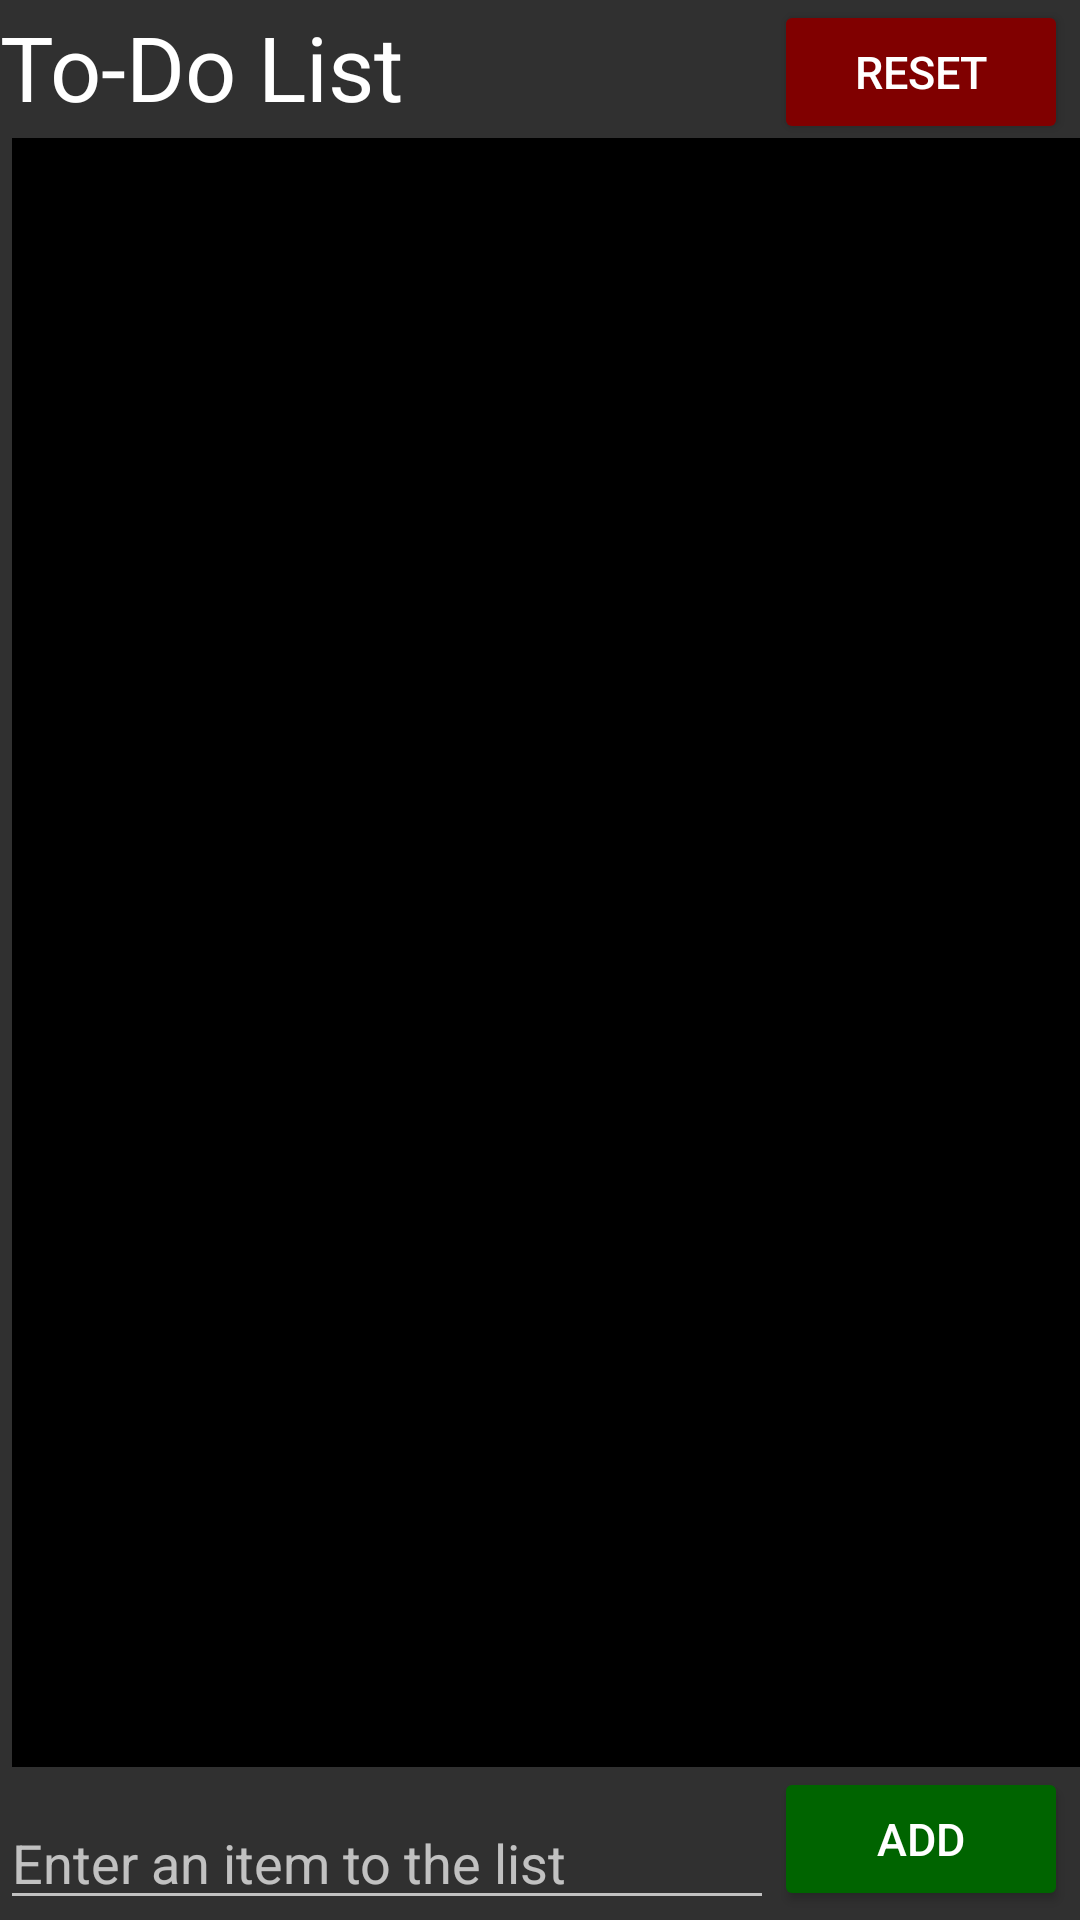

Android layout source for this screen:
<!-- AndroidManifest.xml: activity theme Theme.AppCompat.NoActionBar -->
<!-- res/layout/activity_main.xml -->
<?xml version="1.0" encoding="utf-8"?>
<RelativeLayout xmlns:android="http://schemas.android.com/apk/res/android"

    xmlns:tools="http://schemas.android.com/tools"
    android:layout_width="match_parent"
    android:layout_height="match_parent"
    tools:context=".MainActivity">

    <Button
        style="@style/Widget.AppCompat.Button.Colored"
        android:id="@+id/button_add_new_todo"
        android:layout_width="98dp"
        android:layout_height="wrap_content"
        android:layout_alignParentEnd="true"
        android:layout_alignParentBottom="true"
        android:layout_marginEnd="4dp"
        android:layout_marginBottom="3dp"
        android:text="add"
        android:textSize="15dp"
        android:onClick="addItem"
        android:theme="@style/DarkGreenButtonTheme" />

    <Button
        style="@style/Widget.AppCompat.Button.Colored"
        android:id="@+id/button_reset"
        android:layout_width="98dp"
        android:layout_height="wrap_content"
        android:layout_alignParentEnd="true"
        android:layout_alignParentTop="true"
        android:layout_marginEnd="4dp"
        android:layout_marginBottom="3dp"
        android:text="reset"
        android:textSize="15dp"
        android:onClick="reset"
        android:theme="@style/DarkRedButtonTheme" />

    <TextView
        android:id="@+id/titleTop"
        android:layout_width="179dp"
        android:layout_height="wrap_content"
        android:layout_alignParentTop="true"
        android:layout_alignParentEnd="true"
        android:layout_marginTop="2dp"
        android:layout_marginEnd="211dp"
        android:text="To-Do List"
        android:textColor="@color/white"
        android:textSize="30sp" />

    <EditText
        android:id="@+id/editTextToDo"
        android:layout_width="wrap_content"
        android:layout_height="wrap_content"
        android:layout_alignParentStart="true"
        android:layout_alignParentLeft="true"
        android:layout_alignParentBottom="true"
        android:layout_toStartOf="@+id/button_add_new_todo"
        android:layout_toLeftOf="@+id/button_add_new_todo"
        android:hint="Enter an item to the list"/>

    <ListView
        android:id="@+id/ListView"
        android:layout_width="403dp"
        android:layout_height="wrap_content"
        android:layout_above="@+id/button_add_new_todo"
        android:layout_below="@+id/button_reset"
        android:layout_alignParentStart="true"
        android:layout_alignParentLeft="true"
        android:layout_alignParentTop="true"
        android:layout_marginStart="4dp"
        android:layout_marginLeft="4dp"
        android:layout_marginTop="46dp"
        android:layout_marginBottom="0dp"
        android:textColor="@color/white"
        android:background="@color/black"
        android:divider="@color/white"
        android:gravity="center"/>

</RelativeLayout>
<!-- resources referenced by this layout -->
<resources>
  <color name="black">#FF000000</color>
  <color name="white">#FFFFFFFF</color>
  <style name="DarkGreenButtonTheme" parent="ThemeOverlay.AppCompat.Light">
          <item name="colorAccent">@color/dark_green</item>
      </style>
  <style name="DarkRedButtonTheme" parent="ThemeOverlay.AppCompat.Light">
          <item name="colorAccent">@color/dark_red</item>
      </style>
  <color name="dark_green">#006400</color>
  <color name="dark_red">#800000</color>
</resources>
